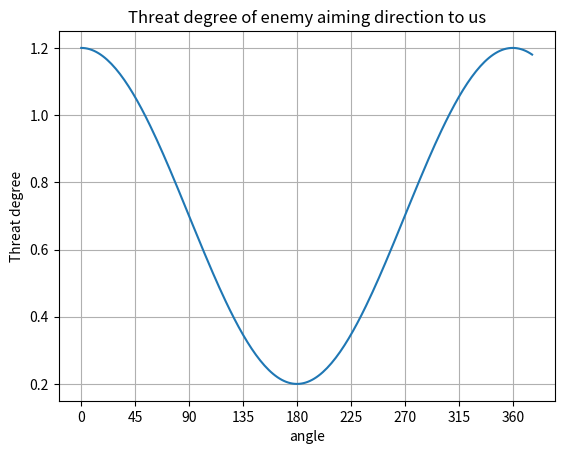
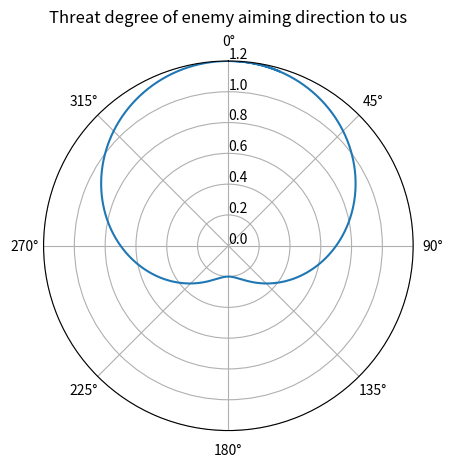

Write Python code to recreate these figures, in order.
import matplotlib.pyplot as plt
import numpy as np

# First create some toy data:
t = np.arange(0.0, np.pi * 2.1, np.pi/100)
x = np.rad2deg(t)
y = pow(np.cos(t/2), 2)+0.2

fig=plt.figure('subplot demo')

ax = fig.add_subplot()# plt.subplots()
ax.plot(x, y)

#设置坐标轴刻度
my_x_ticks = np.arange(0.0, 400.0, 45)
plt.xticks(my_x_ticks)

ax.set(xlabel='angle', ylabel='Threat degree',
       title='Threat degree of enemy aiming direction to us')
ax.grid()

fig, ax = plt.subplots(subplot_kw={'projection': 'polar'})
ax.plot(t, y)
ax.set_rmax(1.2)
ax.set_theta_direction(-1)
ax.set_theta_zero_location("N")
# ax.set_rorigin(-0.1)
ax.set_rticks([0, 0.2, 0.4, 0.6, 0.8, 1, 1.2])  # Less radial ticks
ax.set_rlabel_position(0)  # Move radial labels away from plotted line
ax.grid(True)

ax.set_title("Threat degree of enemy aiming direction to us", va='bottom')

plt.show()